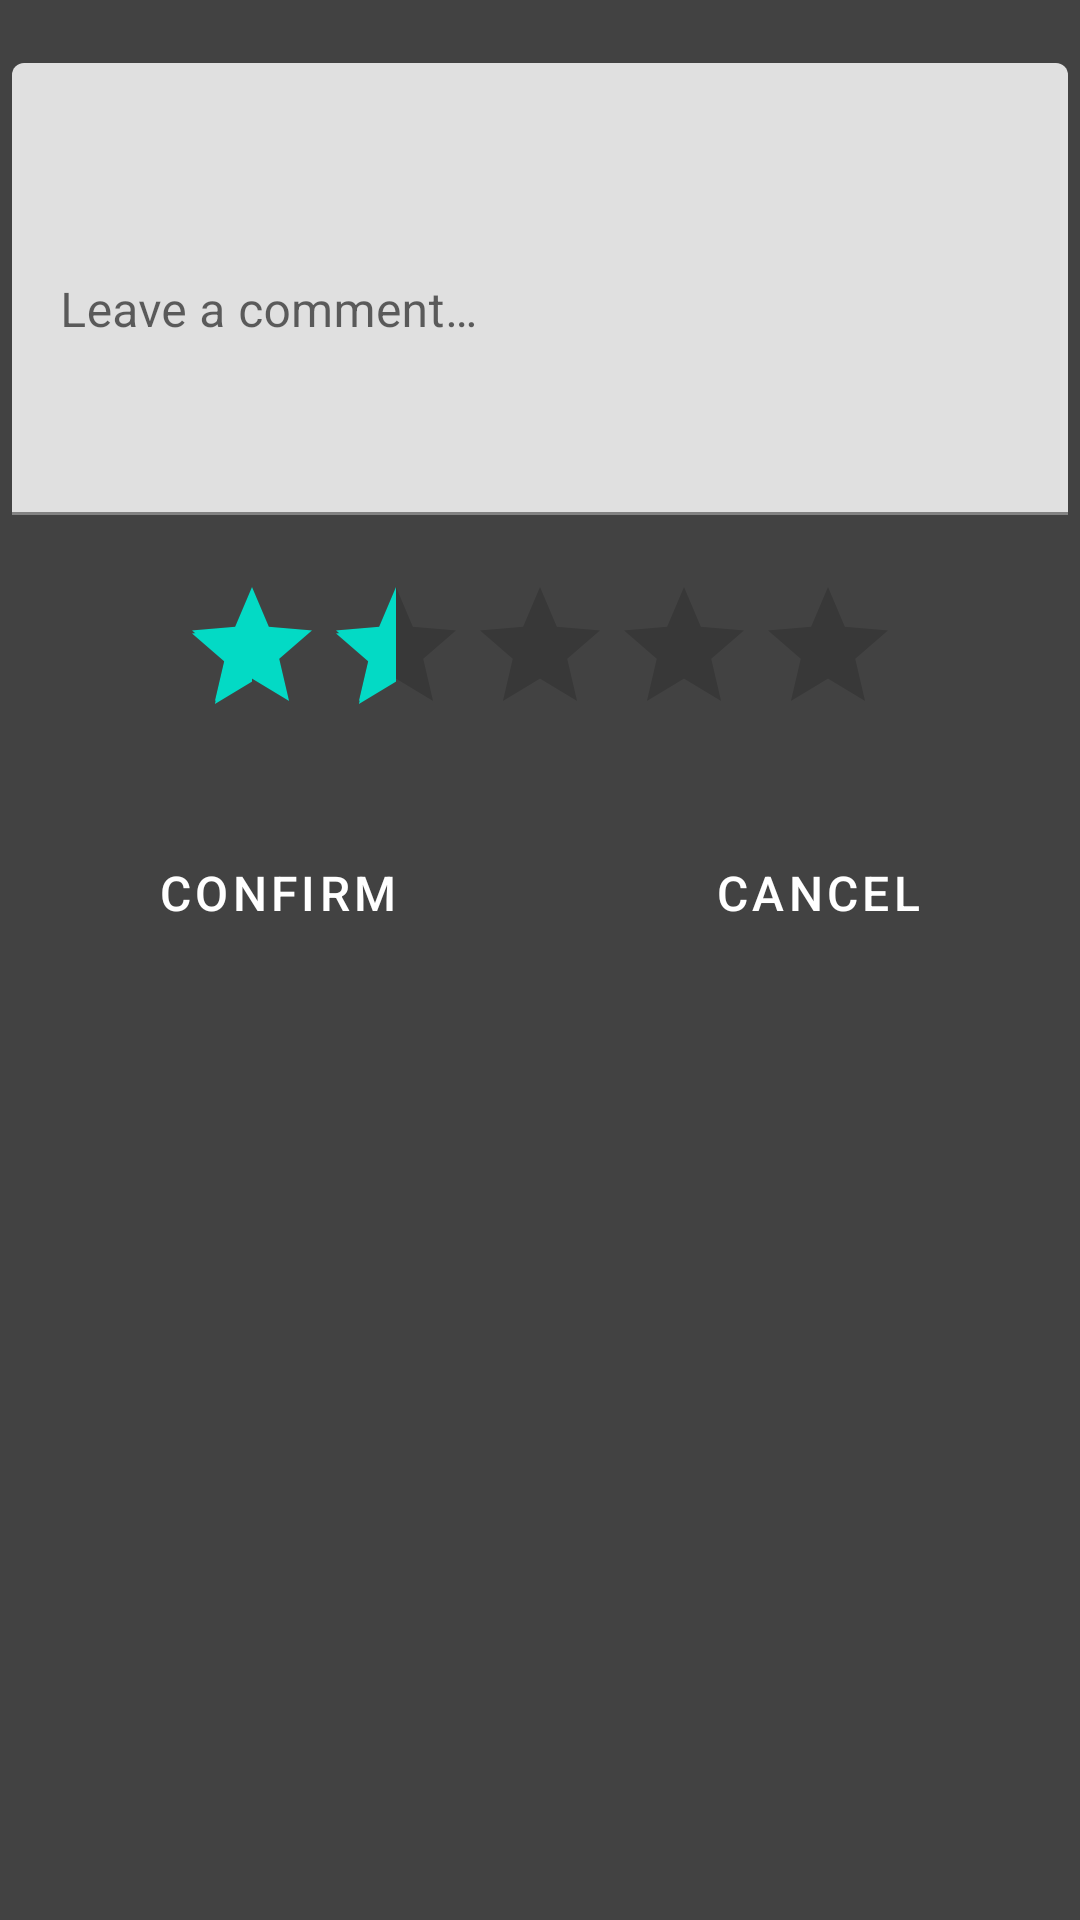

Produce the Android XML layout that renders to this screen, including the resource entries it uses.
<!-- AndroidManifest.xml: application theme Theme.SoloBolo -->
<!-- res/layout/popup_dialog.xml -->
<?xml version="1.0" encoding="utf-8"?>
<LinearLayout xmlns:android="http://schemas.android.com/apk/res/android"
    android:layout_width="match_parent"
    android:layout_height="wrap_content"
    android:layout_margin="36dp"
    android:background="#424242"
    android:orientation="vertical">

    <com.google.android.material.textfield.TextInputLayout
        android:id="@+id/commentError"
        android:layout_width="match_parent"
        android:layout_height="wrap_content"
        android:layout_marginTop="5dp">

    <EditText
        android:id="@+id/review"
        android:layout_width="match_parent"
        android:layout_height="wrap_content"
        android:layout_marginLeft="4dp"
        android:layout_marginTop="16dp"
        android:layout_marginRight="4dp"
        android:layout_marginBottom="4dp"
        android:fontFamily="sans-serif"
        android:hint="@string/input_review"
        android:inputType="textMultiLine"
        android:lines="8"
        android:minLines="6" />
    </com.google.android.material.textfield.TextInputLayout>

    <RatingBar
        android:id="@+id/ratingBar"
        android:layout_width="wrap_content"
        android:layout_height="wrap_content"
        android:layout_gravity="center_vertical|center_horizontal"
        android:layout_marginLeft="4dp"
        android:layout_marginTop="16dp"
        android:layout_marginRight="4dp"
        android:layout_marginBottom="4dp"
        android:isIndicator="false"
        android:numStars="5"
        android:rating="1.5" />

    <LinearLayout
        android:layout_width="match_parent"
        android:layout_height="wrap_content"
        android:orientation="horizontal">

        <Button
            android:id="@+id/confirm_review"
            android:layout_width="wrap_content"
            android:layout_height="50dp"
            android:layout_margin="20dp"
            android:layout_weight="1"
            android:background="@drawable/button_gradient"
            android:text="@string/confirm_review"
            android:textColor="@android:color/white"
            android:textSize="16sp" />

        <Button
            android:id="@+id/cancel_review"
            android:layout_width="wrap_content"
            android:layout_height="50dp"
            android:layout_margin="20dp"
            android:layout_weight="1"
            android:background="@drawable/button_gradient"
            android:text="@string/cancel_review"
            android:textColor="@android:color/white"
            android:textSize="16sp" />

    </LinearLayout>
</LinearLayout>
<!-- resources referenced by this layout -->
<resources>
  <string name="cancel_review">Cancel</string>
  <string name="confirm_review">Confirm</string>
  <string name="input_review">Leave a comment…</string>
  <style name="Theme.SoloBolo" parent="Theme.MaterialComponents.DayNight.DarkActionBar">
          
          <item name="colorPrimary">@color/purple_500</item>
          <item name="colorPrimaryVariant">@color/purple_700</item>
          <item name="colorOnPrimary">@color/white</item>
          
          <item name="colorSecondary">@color/teal_200</item>
          <item name="colorSecondaryVariant">@color/teal_700</item>
          <item name="colorOnSecondary">@color/black</item>
          
          <item name="android:statusBarColor" tools:targetApi="l">?attr/colorPrimaryVariant</item>
          
      </style>
  <color name="purple_500">#FF6200EE</color>
  <color name="purple_700">#FF3700B3</color>
  <color name="white">#FFFFFFFF</color>
  <color name="teal_200">#FF03DAC5</color>
  <color name="teal_700">#FF018786</color>
  <color name="black">#FF000000</color>
</resources>
